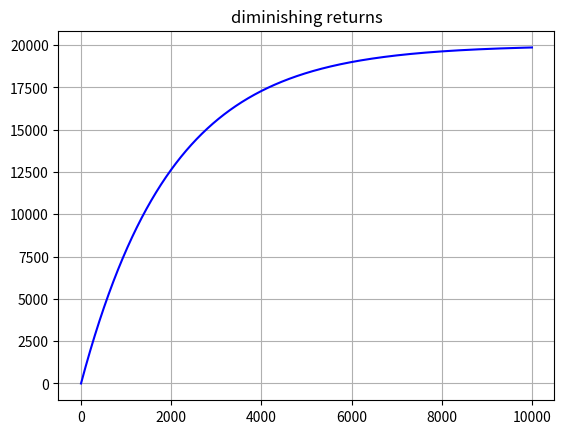

Recreate this plot in Python.
"""@package Visualization
Implementation of a few visualizers
"""
import matplotlib.pyplot as plt
import numpy as np
import matplotlib.cm as cm


def visualize_function(values, name, color, ax=None):
    if ax is None:
        f = plt.figure()
        ax = f.add_subplot(1, 1, 1)
    ax.plot(values, c=color)
    ax.set_title(name)
    ax.grid(True)
    return ax


def visualize_market(smart_contract, customer_list, shop_list, ax_cus=None, ax_shop=None, ax_cp=None, ax_ca=None):
    if ax_cus is None or ax_shop is None:
        f = plt.figure()
        ax_cus = f.add_subplot(2, 2, 1)
        ax_shop = f.add_subplot(2, 2, 2)
        ax_cp = f.add_subplot(2, 2, 3)
        ax_ca = f.add_subplot(2, 2, 4)

    cus_reps = []
    shop_reps = []
    customer_colors = []
    for c in customer_list:
        if c.get_type() == 'g':
            customer_colors.append('green')
        if c.get_type() == 'b':
            customer_colors.append('red')
        if c.get_type() == 'n':
            customer_colors.append('yellow')

    ax_cus.set_title('customer reputation')
    ax_cus.grid(True)
    cus_labels = ['c' + str(i) for i in range(len(customer_list))]
    ax_cus.set_xticklabels(cus_labels)
    for xtick, color in zip(ax_cus.get_xticklabels(), customer_colors):
        xtick.set_color(color)
    ax_cus.set_xticks(np.arange(len(customer_list)))
    ax_cus.set_ylim(0, smart_contract.reputation_limit+100)
    ax_shop.set_title('shop reputation')
    ax_shop.grid(True)
    shop_labels = ['s' + str(i) for i in range(len(shop_list))]
    ax_shop.set_xticklabels(shop_labels)
    ax_shop.set_xticks(np.arange(len(shop_list)))
    ax_cp.set_title('coin purchases')
    ax_cp.grid(True)
    ax_cp.set_xticklabels(cus_labels)
    for xtick, color in zip(ax_cp.get_xticklabels(), customer_colors):
        xtick.set_color(color)
    ax_cp.set_xticks(np.arange(len(customer_list)))
    ax_ca.set_title('coins re-collected at shops')
    ax_ca.grid(True)
    ax_ca.set_xticklabels(shop_labels)
    ax_ca.set_xticks(np.arange(len(shop_list)))

    for customer in customer_list:
        cus_reps.append(smart_contract.calculate_customer_reputation(customer.get_address()))

    for shop in shop_list:
        shop_reps.append(smart_contract.calculate_shop_reputation(shop.get_shop_address()))

    cp_map = smart_contract.get_coin_purchase_map()
    coin_purchases = np.zeros(len(customer_list))
    for customer in cp_map:
        coin_purchases[customer] = cp_map[customer]

    coins_collected_in_shops = [shop.get_coin_count() for shop in shop_list]

    ax_cus.bar(np.arange(len(customer_list)), cus_reps, color=customer_colors)
    ax_shop.bar(np.arange(len(shop_list)), shop_reps, color='blue')
    ax_cp.bar(np.arange(len(customer_list)), coin_purchases, color=customer_colors)
    ax_ca.bar(np.arange(len(shop_list)), coins_collected_in_shops, color='magenta')
    plt.tight_layout()
    return ax_cus, ax_shop, ax_cp, ax_ca


def diminishing_returns(max_val, b1, num_samples=100):
    x = np.arange(0, num_samples)
    return max_val - np.exp(np.log(max_val) - b1*x)


if __name__ == '__main__':
    visualize_function(diminishing_returns(max_val=20000, b1=0.0005, num_samples=10000), 'diminishing returns', color='blue')
    plt.show()
